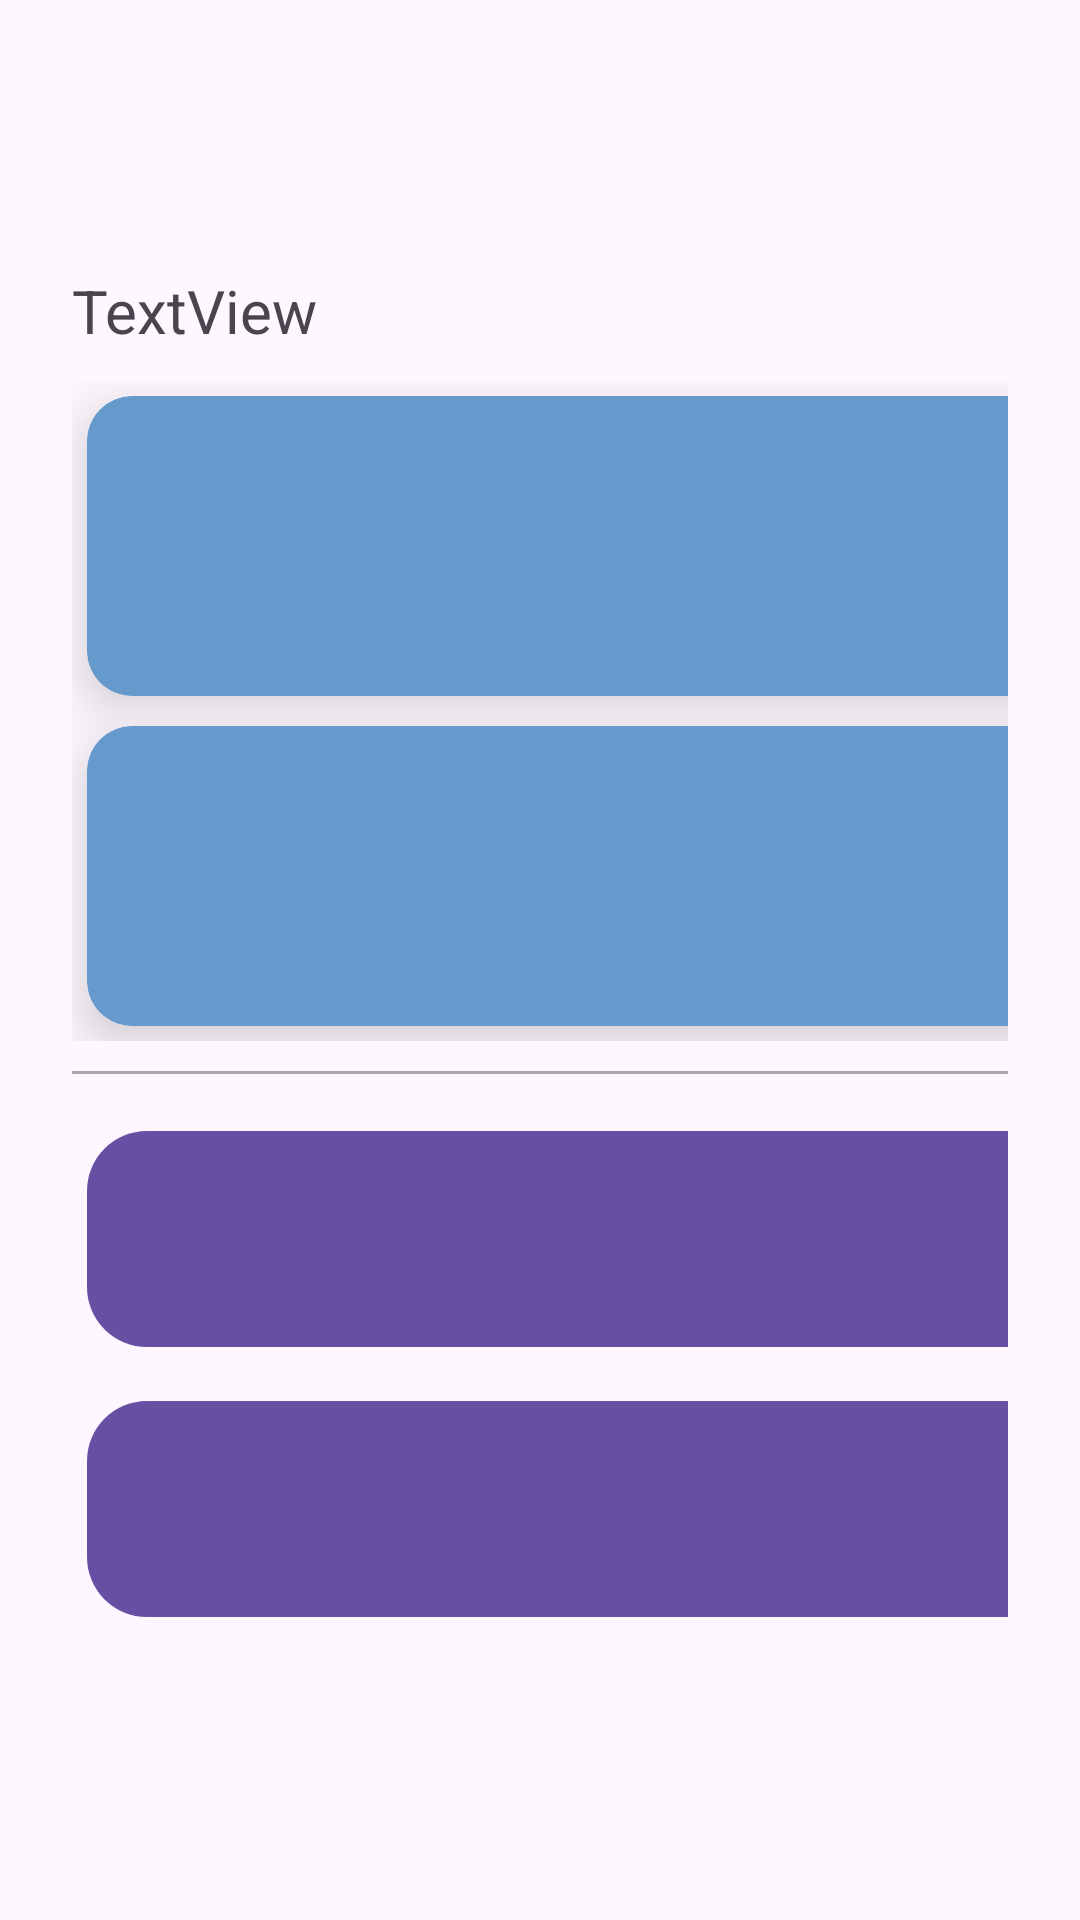

Layout XML and referenced resources for this Android screen:
<!-- AndroidManifest.xml: application theme Theme.MiBodega -->
<!-- res/layout/fragment_home.xml -->
<?xml version="1.0" encoding="utf-8"?>
<RelativeLayout xmlns:android="http://schemas.android.com/apk/res/android"
    xmlns:app="http://schemas.android.com/apk/res-auto"
    xmlns:tools="http://schemas.android.com/tools"
    android:layout_width="match_parent"
    android:layout_height="match_parent"
    tools:context=".ui.dashboard_fragments.Home">

    <TextView
        android:id="@+id/tvSaludo"
        android:layout_width="wrap_content"
        android:layout_height="wrap_content"
        android:layout_marginLeft="24dp"
        android:layout_marginTop="90dp"
        android:layout_marginRight="24dp"
        android:text="TextView"
        android:textSize="20sp" />

    <GridLayout
        android:id="@+id/GridReportes"
        android:layout_width="match_parent"
        android:layout_height="wrap_content"
        android:layout_below="@id/tvSaludo"
        android:layout_marginLeft="24dp"
        android:layout_marginTop="10dp"
        android:layout_marginRight="24dp"
        android:columnCount="2"
        android:rowCount="8">

        
        <androidx.cardview.widget.CardView
            android:layout_width="150dp"
            android:layout_height="10dp"
            android:layout_row="1"
            android:layout_rowWeight="1"
            android:layout_column="0"
            android:layout_columnWeight="1"
            android:layout_margin="5dp"
            app:cardBackgroundColor="@color/bluegray"
            app:cardCornerRadius="15dp"
            app:cardElevation="10dp">

            <LinearLayout
                android:layout_width="match_parent"
                android:layout_height="match_parent"
                android:gravity="center"
                android:orientation="vertical">

                <TextView
                    android:layout_width="wrap_content"
                    android:layout_height="wrap_content"
                    android:layout_gravity="center_horizontal"
                    android:text="Ventas Hoy"
                    android:textSize="18sp">
                </TextView>

                <TextView
                    android:id="@+id/txtVentasHoy"
                    android:layout_width="wrap_content"
                    android:layout_height="wrap_content"
                    android:layout_gravity="center_horizontal"
                    android:text="Numero"
                    android:textSize="18sp"
                    android:textStyle="bold">
                </TextView>


            </LinearLayout>
        </androidx.cardview.widget.CardView>


        
        <androidx.cardview.widget.CardView
            android:layout_width="150dp"
            android:layout_height="100dp"
            android:layout_row="1"
            android:layout_rowWeight="1"
            android:layout_column="1"
            android:layout_columnWeight="1"
            android:layout_margin="5dp"
            app:cardBackgroundColor="@color/bluegray"
            app:cardCornerRadius="15dp"

            app:cardElevation="10dp">

            <LinearLayout
                android:layout_width="match_parent"
                android:layout_height="match_parent"
                android:gravity="center"
                android:orientation="vertical">

                <TextView
                    android:layout_width="wrap_content"
                    android:layout_height="wrap_content"
                    android:layout_gravity="center_horizontal"
                    android:text="Total Productos"
                    android:textSize="18sp"></TextView>

                <TextView
                    android:id="@+id/txtMostrarProductos"
                    android:layout_width="wrap_content"
                    android:layout_height="wrap_content"
                    android:layout_gravity="center_horizontal"
                    android:text="Numero"
                    android:textSize="18sp"
                    android:textStyle="bold"></TextView>
            </LinearLayout>
        </androidx.cardview.widget.CardView>


        
        <androidx.cardview.widget.CardView
            android:layout_width="150dp"
            android:layout_height="100dp"
            android:layout_row="2"
            android:layout_rowWeight="1"
            android:layout_column="0"
            android:layout_columnWeight="1"
            android:layout_margin="5dp"
            app:cardBackgroundColor="@color/bluegray"
            app:cardCornerRadius="15dp"

            app:cardElevation="10dp">

            <LinearLayout
                android:layout_width="match_parent"
                android:layout_height="match_parent"
                android:gravity="center"
                android:orientation="vertical">

                <TextView
                    android:layout_width="wrap_content"
                    android:layout_height="wrap_content"
                    android:layout_gravity="center_horizontal"
                    android:text="Fiados pendientes"
                    android:textSize="18sp"></TextView>

                <TextView
                    android:id="@+id/txtFiadosPendientes"
                    android:layout_width="wrap_content"
                    android:layout_height="wrap_content"
                    android:layout_gravity="center_horizontal"
                    android:text="Numero"
                    android:textSize="18sp"
                    android:textStyle="bold"></TextView>
            </LinearLayout>
        </androidx.cardview.widget.CardView>
        
        <androidx.cardview.widget.CardView
            android:layout_width="150dp"
            android:layout_height="100dp"
            android:layout_row="2"
            android:layout_rowWeight="1"
            android:layout_column="1"
            android:layout_columnWeight="1"
            android:layout_margin="5dp"
            app:cardBackgroundColor="@color/bluegray"
            app:cardCornerRadius="15dp"

            app:cardElevation="10dp">

            <LinearLayout
                android:layout_width="match_parent"
                android:layout_height="match_parent"
                android:gravity="center"
                android:orientation="vertical">

                <TextView
                    android:layout_width="wrap_content"
                    android:layout_height="wrap_content"
                    android:layout_gravity="center_horizontal"
                    android:text="Stock bajo"
                    android:textSize="18sp"></TextView>

                <TextView
                    android:id="@+id/txtStockBajo"
                    android:layout_width="wrap_content"
                    android:layout_height="wrap_content"
                    android:layout_gravity="center_horizontal"

                    android:text="Numero"
                    android:textSize="18sp"
                    android:textStyle="bold"></TextView>
            </LinearLayout>
        </androidx.cardview.widget.CardView>
    </GridLayout>

    <View
        android:id="@+id/horizontal_divider"
        android:layout_width="match_parent"
        android:layout_height="1dp"
        android:layout_below="@id/GridReportes"
        android:layout_marginLeft="24dp"
        android:layout_marginTop="10dp"
        android:layout_marginRight="24dp"
        android:background="@android:color/darker_gray" />


    <GridLayout
        android:id="@+id/gridBotones"
        android:layout_width="match_parent"
        android:layout_height="wrap_content"
        android:layout_below="@id/horizontal_divider"
        android:layout_marginLeft="24dp"
        android:layout_marginTop="10dp"
        android:layout_marginRight="24dp"
        android:columnCount="2"
        android:rowCount="8">

        
        <com.google.android.material.button.MaterialButton
            android:id="@+id/btnNuevaVenta"
            android:layout_width="150dp"
            android:layout_height="80dp"
            android:layout_row="0"
            android:layout_rowWeight="1"
            android:layout_column="0"
            android:layout_columnWeight="1"
            android:layout_margin="5dp"
            android:elevation="10dp"
            android:shadowColor="@color/black"
            android:shadowRadius="@android:integer/config_longAnimTime"
            android:text="+ Nueva venta"
            app:cornerRadius="20dp" />

        
        <com.google.android.material.button.MaterialButton
            android:id="@+id/btnNuevoProducto"
            android:layout_width="150dp"
            android:layout_height="wrap_content"
            android:layout_row="0"
            android:layout_rowWeight="1"
            android:layout_column="1"
            android:layout_columnWeight="1"
            android:layout_margin="5dp"
            android:elevation="10dp"
            android:text="+ Nuevo producto"
            app:cornerRadius="20dp" />

        <com.google.android.material.button.MaterialButton
            android:id="@+id/btnFiados"
            android:layout_width="wrap_content"
            android:layout_height="80dp"
            android:layout_row="1"
            android:layout_rowWeight="1"
            android:layout_column="0"
            android:layout_columnWeight="1"
            android:layout_margin="5dp"
            android:elevation="10dp"
            android:text="+ Nuevo fiado"
            app:cornerRadius="20dp" />

        <com.google.android.material.button.MaterialButton
            android:id="@+id/btnReporte"
            android:layout_width="wrap_content"
            android:layout_height="80dp"
            android:layout_row="1"
            android:layout_rowWeight="1"
            android:layout_column="1"
            android:layout_columnWeight="1"
            android:layout_margin="5dp"
            android:elevation="10dp"
            android:text="+ Reportes"
            app:cornerRadius="20dp" />


    </GridLayout>
</RelativeLayout>
<!-- resources referenced by this layout -->
<resources>
  <color name="black">#FF000000</color>
  <color name="bluegray">#6699CC</color>
  <style name="Theme.MiBodega" parent="Base.Theme.MiBodega" />
  <style name="Base.Theme.MiBodega" parent="Theme.Material3.DayNight.NoActionBar">
          
          
      </style>
</resources>
